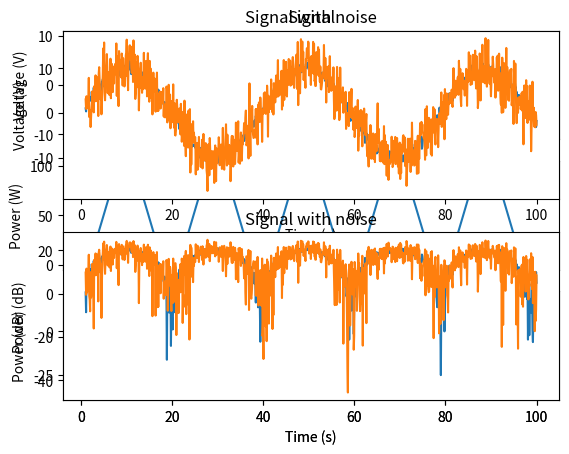

Reproduce this figure in Python.
import numpy as np
import matplotlib.pyplot as plt

# Part One:
t = np.linspace(1, 100, 1000)
x_volts = 10*np.sin(t/(2*np.pi))
plt.subplot(3,1,1)
plt.plot(t, x_volts)
plt.title('Signal')
plt.ylabel('Voltage (V)')
plt.xlabel('Time (s)')
plt.show()

x_watts = x_volts ** 2
plt.subplot(3,1,2)
plt.plot(t, x_watts)
plt.title('Signal Power')
plt.ylabel('Power (W)')
plt.xlabel('Time (s)')
plt.show()

x_db = 10 * np.log10(x_watts)
plt.subplot(3,1,3)
plt.plot(t, x_db)
plt.title('Signal Power in dB')
plt.ylabel('Power (dB)')
plt.xlabel('Time (s)')
plt.show()

# Part Two: Adding noise using target SNR

# Set a target SNR
target_snr_db = 20
# Calculate signal power and convert to dB
sig_avg_watts = np.mean(x_watts)
sig_avg_db = 10 * np.log10(sig_avg_watts)
# Calculate noise according to [2] then convert to watts
noise_avg_db = sig_avg_db - target_snr_db
noise_avg_watts = 10 ** (noise_avg_db / 10)
# Generate an sample of white noise
mean_noise = 0
noise_volts = np.random.normal(mean_noise, np.sqrt(noise_avg_watts), len(x_watts))
# Noise up the original signal
y_volts = x_volts + noise_volts

# Plot signal with noise
plt.subplot(2,1,1)
plt.plot(t, y_volts)
plt.title('Signal with noise')
plt.ylabel('Voltage (V)')
plt.xlabel('Time (s)')
plt.show()
# Plot in dB
y_watts = y_volts ** 2
y_db = 10 * np.log10(y_watts)
plt.subplot(2,1,2)
plt.plot(t, 10* np.log10(y_volts**2))
plt.title('Signal with noise (dB)')
plt.ylabel('Power (dB)')
plt.xlabel('Time (s)')
plt.show()

# Part Three: Adding noise using a target noise power

# Set a target channel noise power to something very noisy
target_noise_db = 10

# Convert to linear Watt units
target_noise_watts = 10 ** (target_noise_db / 10)

# Generate noise samples
mean_noise = 0
noise_volts = np.random.normal(mean_noise, np.sqrt(target_noise_watts), len(x_watts))

# Noise up the original signal (again) and plot
y_volts = x_volts + noise_volts

# Plot signal with noise
plt.subplot(2,1,1)
plt.plot(t, y_volts)
plt.title('Signal with noise')
plt.ylabel('Voltage (V)')
plt.xlabel('Time (s)')
plt.show()
# Plot in dB
y_watts = y_volts ** 2
y_db = 10 * np.log10(y_watts)
plt.subplot(2,1,2)
plt.plot(t, 10* np.log10(y_volts**2))
plt.title('Signal with noise')
plt.ylabel('Power (dB)')
plt.xlabel('Time (s)')
plt.show()